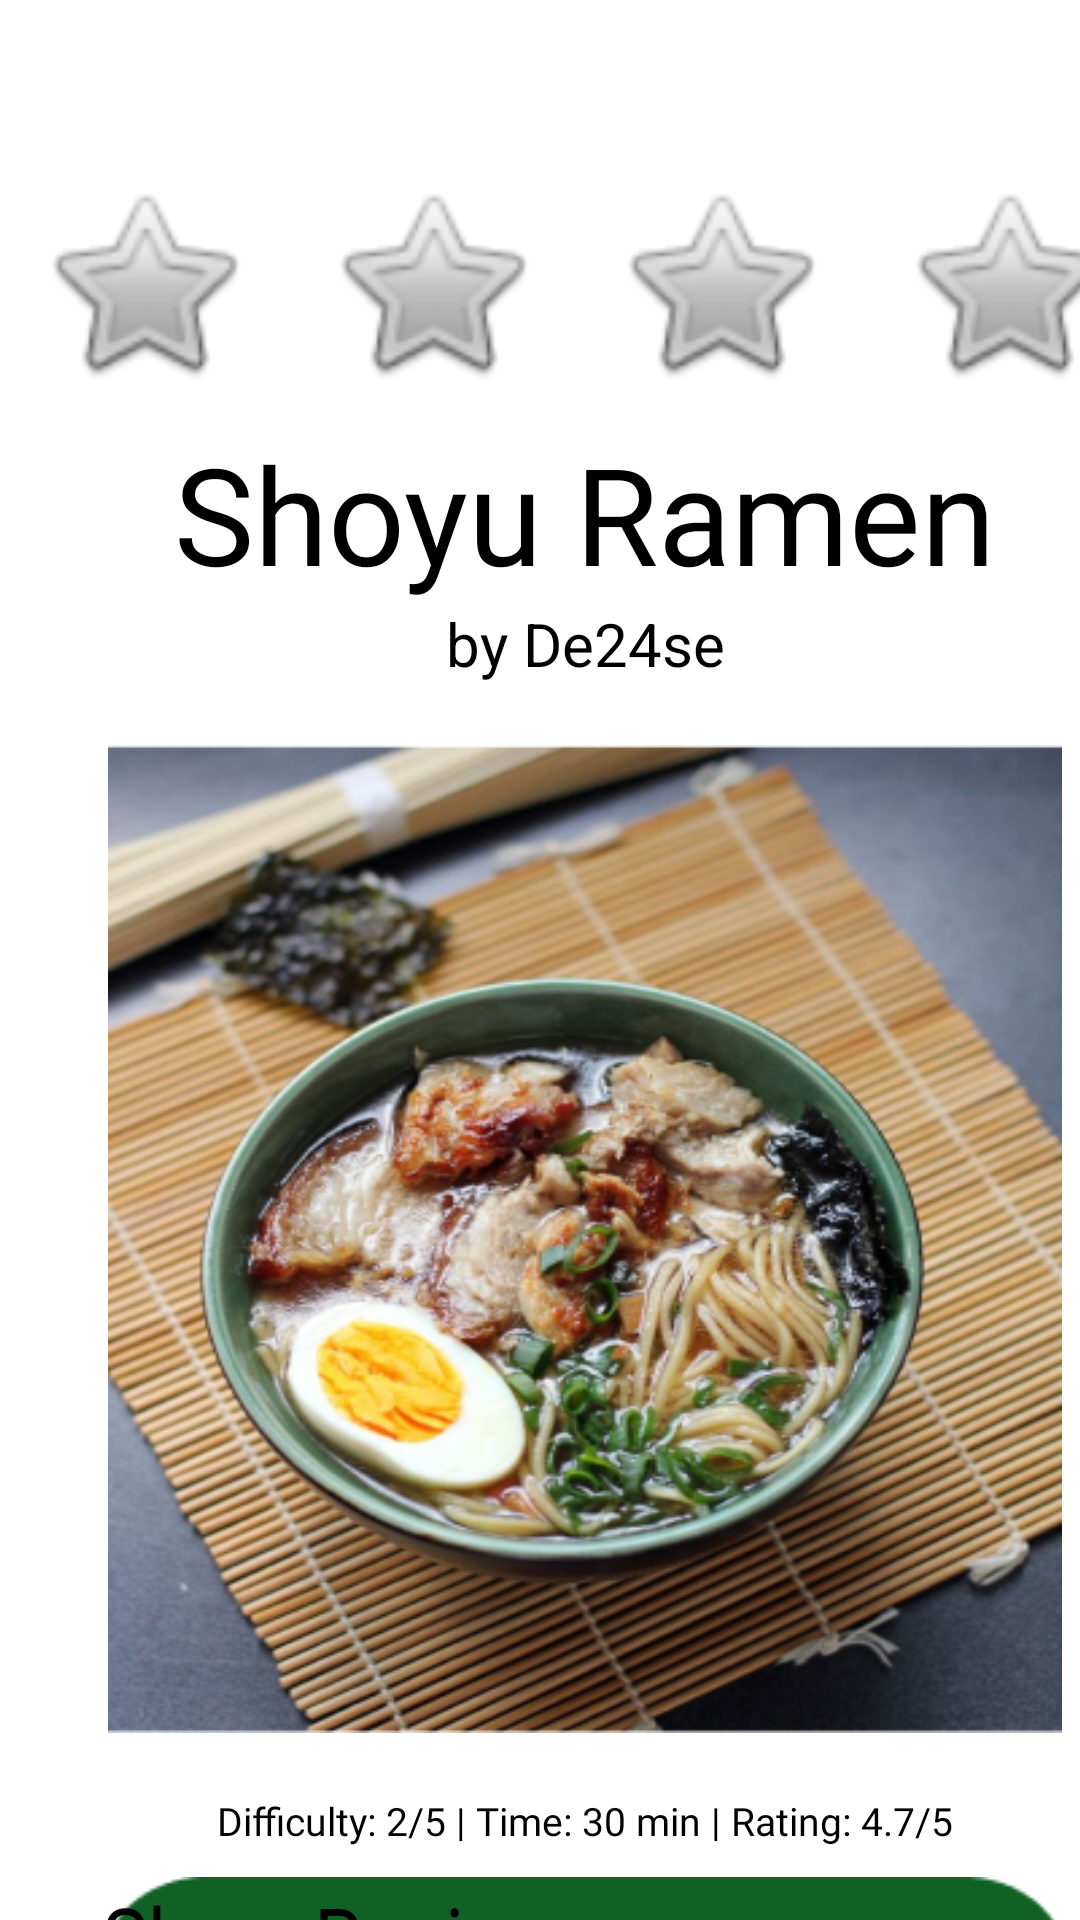

This screen was rendered from an Android layout file. Write that file and the resources it references.
<!-- AndroidManifest.xml: application theme Theme.HotPot -->
<!-- res/layout/activity_main_activity.xml -->
<?xml version="1.0" encoding="utf-8"?>
<androidx.constraintlayout.widget.ConstraintLayout xmlns:android="http://schemas.android.com/apk/res/android"
    xmlns:app="http://schemas.android.com/apk/res-auto"
    xmlns:tools="http://schemas.android.com/tools"
    android:layout_width="match_parent"
    android:layout_height="match_parent"
    tools:context=".MainActivity">

    <LinearLayout
        android:layout_width="390dp"
        android:layout_height="785dp"
        android:orientation="vertical"
        tools:layout_editor_absoluteX="-1dp"
        tools:layout_editor_absoluteY="1dp">

        <LinearLayout
            android:layout_width="match_parent"
            android:layout_height="58dp"
            android:orientation="vertical"></LinearLayout>

        <LinearLayout
            android:layout_width="match_parent"
            android:layout_height="73dp"
            android:orientation="horizontal">

            <HorizontalScrollView
                android:layout_width="match_parent"
                android:layout_height="match_parent"
                android:layout_weight="1">

                <LinearLayout
                    android:id="@+id/userStoriesContainer"
                    android:layout_width="wrap_content"
                    android:layout_height="match_parent">

                    <ImageButton
                        android:id="@+id/imageButton2"
                        android:layout_width="96dp"
                        android:layout_height="match_parent"
                        android:layout_weight="1"
                        android:background="@color/white"
                        android:src="@android:drawable/btn_star"
                        tools:src="@drawable/gradient" />

                    <ImageButton
                        android:id="@+id/imageButton4"
                        android:layout_width="96dp"
                        android:layout_height="match_parent"
                        android:layout_weight="1"
                        android:background="@color/white"
                        android:src="@android:drawable/btn_star"
                        tools:src="@drawable/gradient" />

                    <ImageButton
                        android:id="@+id/imageButton5"
                        android:layout_width="96dp"
                        android:layout_height="match_parent"
                        android:layout_weight="1"
                        android:background="@color/white"
                        android:src="@android:drawable/btn_star"
                        tools:src="@drawable/gradient" />

                    <ImageButton
                        android:id="@+id/imageButton6"
                        android:layout_width="96dp"
                        android:layout_height="match_parent"
                        android:layout_weight="1"
                        android:background="@color/white"
                        android:src="@android:drawable/btn_star"
                        tools:src="@drawable/gradient" />

                    <ImageButton
                        android:id="@+id/imageButton7"
                        android:layout_width="96dp"
                        android:layout_height="match_parent"
                        android:layout_weight="1"
                        android:background="@color/white"
                        android:src="@android:drawable/btn_star"
                        tools:src="@drawable/gradient" />
                </LinearLayout>
            </HorizontalScrollView>

        </LinearLayout>

        <LinearLayout
            android:layout_width="match_parent"
            android:layout_height="wrap_content"
            android:orientation="vertical">

            <TextView
                android:id="@+id/recipe_name"
                android:layout_width="match_parent"
                android:layout_height="wrap_content"
                android:layout_marginTop="10dp"
                android:fontFamily="@font/abeezee"
                android:gravity="center"
                android:text="Shoyu Ramen"
                android:textSize="45dp" />

            <TextView
                android:id="@+id/recipe_Credits"
                android:layout_width="match_parent"
                android:layout_height="wrap_content"
                android:gravity="center"
                android:text="by De24se"
                android:textSize="20dp" />

        </LinearLayout>

        <LinearLayout
            android:layout_width="match_parent"
            android:layout_height="wrap_content"
            android:orientation="vertical">

            <ImageView
                android:id="@+id/food_picture"
                android:layout_width="match_parent"
                android:layout_height="370dp"
                android:scaleX="0.99"
                android:scaleY="0.89"
                android:src="@drawable/example_food" />

            <TextView
                android:id="@+id/recipe_info"
                android:layout_width="match_parent"
                android:layout_height="wrap_content"
                android:fontFamily="@font/abeezee"
                android:layout_marginBottom="10dp"
                android:gravity="center"
                android:text="@string/difficulty_2_5_time_30_min_rating_4_7_5"
                android:textSize="13dp" />
        </LinearLayout>

        <LinearLayout
            android:layout_width="match_parent"
            android:layout_height="157dp"
            android:orientation="vertical">


            <Button
                android:id="@+id/show_recipe_btn"
                android:layout_width="match_parent"
                android:layout_height="wrap_content"
                android:layout_gravity="center"
                android:layout_marginLeft="10dp"
                android:layout_marginRight="10dp"
                android:background="@drawable/rectangle_short"
                android:backgroundTint="@color/hotpot_green"
                android:fontFamily="@font/abeezee"
                android:scaleX=".87"
                android:text="Show Recipe"
                android:textSize="30dp" />

            <LinearLayout
                android:layout_width="match_parent"
                android:layout_height="match_parent"
                android:orientation="horizontal">


                <Button
                    android:id="@+id/random_meal_btn"
                    android:layout_width="wrap_content"
                    android:layout_height="wrap_content"
                    android:layout_gravity="center"
                    android:layout_marginLeft="10dp"
                    android:layout_weight="1"
                    android:background="@drawable/rectangle_short"
                    android:backgroundTint="@color/hotpot_green"
                    android:fontFamily="@font/abeezee"
                    android:scaleX=".85"
                    android:text="Random Meal"
                    android:textSize="30dp" />

                <ImageButton
                    android:id="@+id/addNewRecipeBtn"
                    android:layout_width="wrap_content"
                    android:layout_height="wrap_content"
                    android:layout_gravity="center"
                    android:layout_marginRight="15dp"
                    android:layout_weight="1"
                    android:background="@color/white"
                    android:src="@drawable/add_new_recipe_button" />
            </LinearLayout>
        </LinearLayout>
    </LinearLayout>
</androidx.constraintlayout.widget.ConstraintLayout>
<!-- resources referenced by this layout -->
<resources>
  <color name="hotpot_green">#116026</color>
  <color name="white">#FFFFFFFF</color>
  <!-- drawable example_food: png bitmap (drawable, 330013 bytes) -->
  <!-- drawable gradient: png bitmap (drawable, 1585 bytes) -->
  <!-- drawable rectangle_short: png bitmap (drawable, 1226 bytes) -->
  <string name="difficulty_2_5_time_30_min_rating_4_7_5">Difficulty: 2/5 | Time: 30 min | Rating: 4.7/5</string>
</resources>
